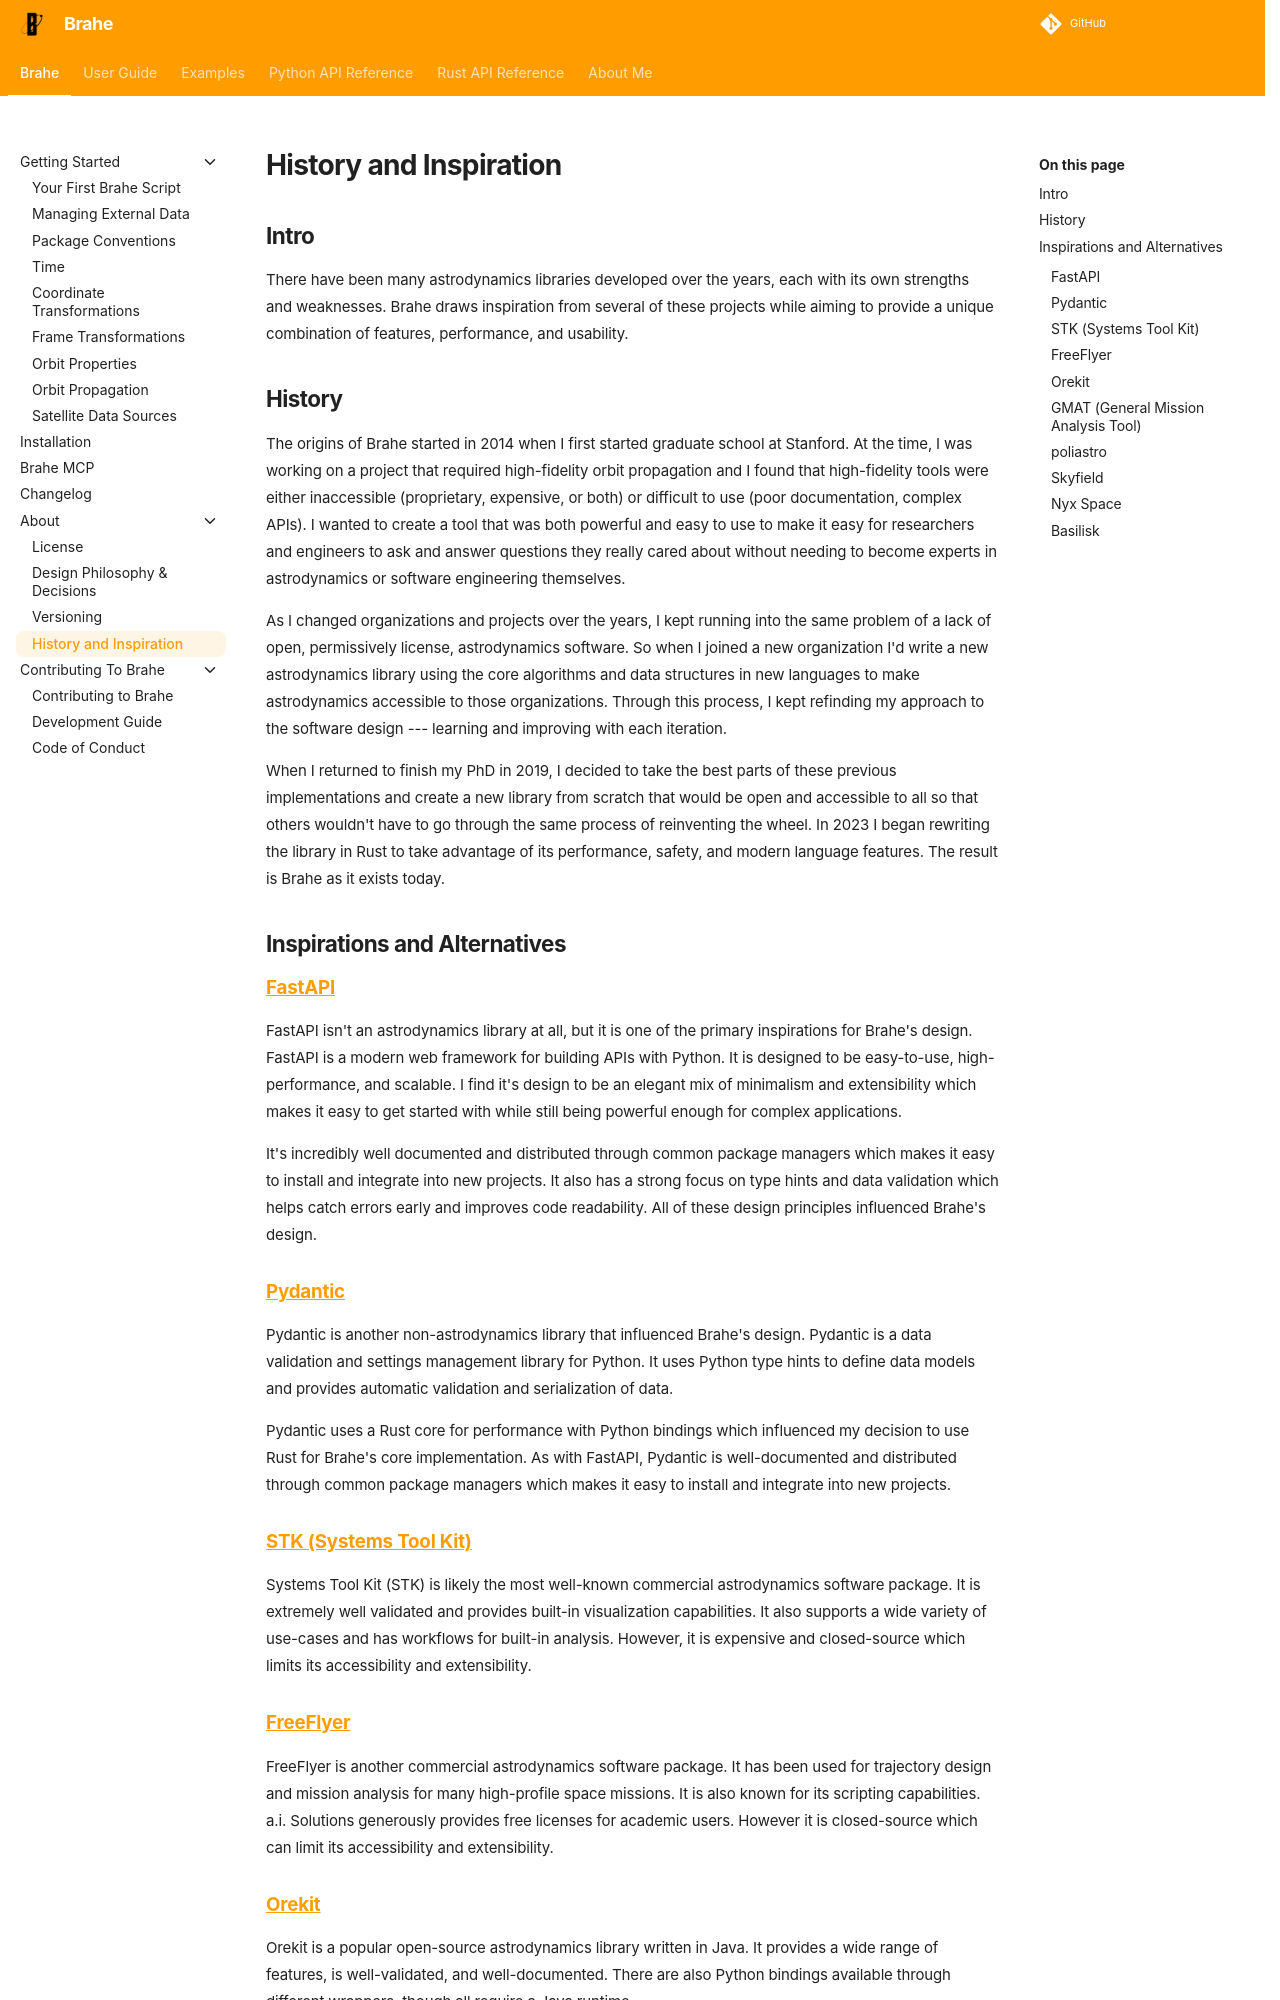

repository: duncaneddy/brahe · page: latest/about/alternatives.html · generator: mkdocs

# History and Inspiration

## Intro

There have been many astrodynamics libraries developed over the years, each with its own strengths and weaknesses. Brahe draws inspiration from several of these projects while aiming to provide a unique combination of features, performance, and usability.


## History

The origins of Brahe started in 2014 when I first started graduate school at Stanford. At the time, I was working on a project that required high-fidelity orbit propagation and I found that high-fidelity tools were either inaccessible (proprietary, expensive, or both) or difficult to use (poor documentation, complex APIs). I wanted to create a tool that was both powerful and easy to use to make it easy for researchers and engineers to ask and answer questions they really cared about without needing to become experts in astrodynamics or software engineering themselves.

As I changed organizations and projects over the years, I kept running into the same problem of a lack of open, permissively license, astrodynamics software. So when I joined a new organization I'd write a new astrodynamics library using the core algorithms and data structures in new languages to make astrodynamics accessible to those organizations. Through this process, I kept refinding my approach to the software design --- learning and improving with each iteration. 

When I returned to finish my PhD in 2019, I decided to take the best parts of these previous implementations and create a new library from scratch that would be open and accessible to all so that others wouldn't have to go through the same process of reinventing the wheel. In 2023 I began rewriting the library in Rust to take advantage of its performance, safety, and modern language features. The result is Brahe as it exists today.

## Inspirations and Alternatives

### [FastAPI](https://fastapi.tiangolo.com/)

FastAPI isn't an astrodynamics library at all, but it is one of the primary inspirations for Brahe's design. FastAPI is a modern web framework for building APIs with Python. It is designed to be easy-to-use, high-performance, and scalable. I find it's design to be an elegant mix of minimalism and extensibility which makes it easy to get started with while still being powerful enough for complex applications.

It's incredibly well documented and distributed through common package managers which makes it easy to install and integrate into new projects. It also has a strong focus on type hints and data validation which helps catch errors early and improves code readability. All of these design principles influenced Brahe's design.


### [Pydantic](https://pydantic.dev/)

Pydantic is another non-astrodynamics library that influenced Brahe's design. Pydantic is a data validation and settings management library for Python. It uses Python type hints to define data models and provides automatic validation and serialization of data.

Pydantic uses a Rust core for performance with Python bindings which influenced my decision to use Rust for Brahe's core implementation. As with FastAPI, Pydantic is well-documented and distributed through common package managers which makes it easy to install and integrate into new projects.

### [STK (Systems Tool Kit)](https://www.agi.com/products/stk)

Systems Tool Kit (STK) is likely the most well-known commercial astrodynamics software package. It is extremely well validated and provides built-in visualization capabilities. It also supports a wide variety of use-cases and has workflows for built-in analysis. However, it is expensive and closed-source which limits its accessibility and extensibility.

### [FreeFlyer](https://ai-solutions.com/)

FreeFlyer is another commercial astrodynamics software package. It has been used for trajectory design and mission analysis for many high-profile space missions. It is also known for its scripting capabilities. a.i. Solutions generously provides free licenses for academic users. However it is closed-source which can limit its accessibility and extensibility.
